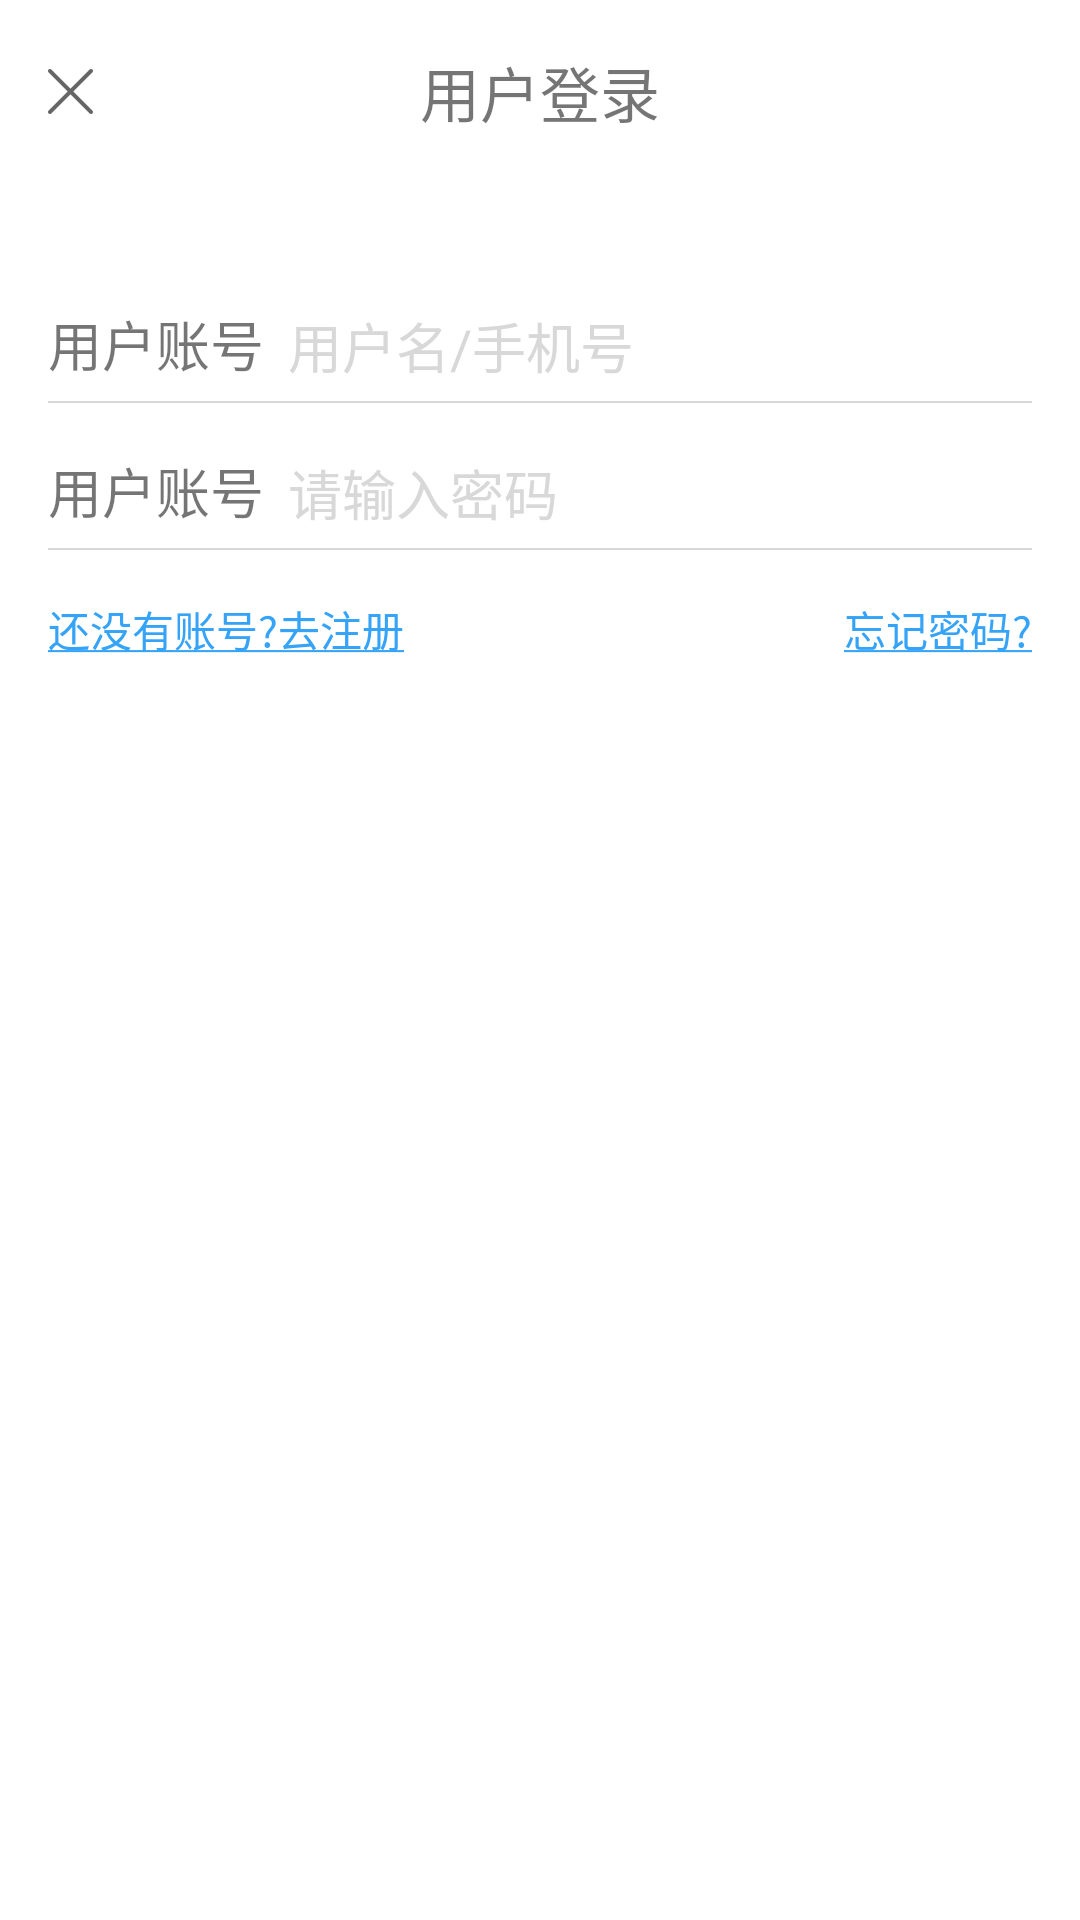

Produce the Android XML layout that renders to this screen, including the resource entries it uses.
<!-- AndroidManifest.xml: application theme AppTheme -->
<!-- res/layout/activity_login.xml -->
<?xml version="1.0" encoding="utf-8"?>
<LinearLayout xmlns:android="http://schemas.android.com/apk/res/android"
    xmlns:tools="http://schemas.android.com/tools"
    xmlns:app="http://schemas.android.com/apk/res-auto"
    android:layout_width="match_parent"
    android:layout_height="match_parent"
    android:background="@color/white"
    android:orientation="vertical"
    tools:context="com.wangliang161220.ant.activity.LoginActivity">
    <RelativeLayout
        android:layout_width="match_parent"
        android:layout_height="wrap_content"
        android:layout_marginTop="16dp">
        <ImageView
            android:id="@+id/login_img_cancel"
            android:layout_width="wrap_content"
            android:layout_height="wrap_content"
            android:layout_centerVertical="true"
            android:layout_marginLeft="16dp"
            android:background="@drawable/close"/>

        <TextView
            android:layout_width="wrap_content"
            android:layout_height="wrap_content"
            android:text="@string/user_login"
            android:layout_centerHorizontal="true"
            android:textSize="20sp"/>
    </RelativeLayout>
    <LinearLayout
        android:layout_width="match_parent"
        android:layout_height="wrap_content"
        android:layout_marginTop="56dp"
        android:layout_marginLeft="16dp"
        android:layout_marginRight="16dp"
        android:orientation="horizontal">
        <TextView
            android:layout_width="wrap_content"
            android:layout_height="wrap_content"
            android:text="@string/user_name"
            android:textSize="18sp"/>
        <EditText
            android:id="@+id/login_et_username"
            android:layout_width="match_parent"
            android:layout_height="wrap_content"
            android:textColorHint="@color/grey"
            android:textColor="@color/grey"
            android:layout_marginLeft="8dp"
            android:background="@null"
            android:textCursorDrawable="@null"
            android:cursorVisible="true"
            android:hint="@string/username_hint"/>
    </LinearLayout>
    <View
        android:layout_width="match_parent"
        android:layout_height="2px"
        android:background="@color/grey"
        android:layout_marginLeft="16dp"
        android:layout_marginRight="16dp"
        android:layout_marginTop="6dp"/>
    <LinearLayout
        android:layout_width="match_parent"
        android:layout_height="wrap_content"
        android:layout_marginTop="16dp"
        android:layout_marginLeft="16dp"
        android:layout_marginRight="16dp"
        android:orientation="horizontal">
        <TextView
            android:layout_width="wrap_content"
            android:layout_height="wrap_content"
            android:text="@string/user_name"
            android:textSize="18sp"/>
        <EditText
            android:id="@+id/login_et_pwd"
            android:layout_width="match_parent"
            android:layout_height="wrap_content"
            android:textColorHint="@color/grey"
            android:textColor="@color/grey"
            android:layout_marginLeft="8dp"
            android:background="@null"
            android:textCursorDrawable="@null"
            android:cursorVisible="true"
            android:hint="@string/userpwd_hint"/>
    </LinearLayout>
    <View
        android:layout_width="match_parent"
        android:layout_height="2px"
        android:background="@color/grey"
        android:layout_marginLeft="16dp"
        android:layout_marginRight="16dp"
        android:layout_marginTop="6dp"/>
    <RelativeLayout
        android:layout_width="match_parent"
        android:layout_height="wrap_content"
        android:layout_marginLeft="16dp"
        android:layout_marginRight="16dp"
        android:layout_marginTop="16dp">
        <TextView
            android:layout_width="wrap_content"
            android:layout_height="wrap_content"
            android:text="@string/go_register"
            android:lineSpacingExtra="2dp"
            android:textColor="@color/blue"
            android:autoLink="all"
            android:textSize="14sp"/>
        <TextView
            android:layout_width="wrap_content"
            android:layout_height="wrap_content"
            android:text="@string/forget_pwd"
            android:layout_alignParentRight="true"
            android:textColor="@color/blue"
            android:textSize="14sp"/>
    </RelativeLayout>
    <TextView
        android:id="@+id/login_tv_login"
        android:layout_width="match_parent"
        android:layout_height="wrap_content"
        android:layout_marginLeft="16dp"
        android:layout_marginRight="16dp"
        android:textColor="@color/white"
        android:text="@string/login"
        android:background="@drawable/btn_login_selector"
        android:gravity="center_horizontal"
        android:layout_marginTop="32dp"
        android:textSize="22sp"/>
    <com.wang.avi.AVLoadingIndicatorView
        android:id="@+id/login_loading_indicator"
        android:layout_width="wrap_content"
        android:layout_height="wrap_content"
        android:layout_marginTop="48dp"
        android:visibility="gone"
        android:layout_gravity="center_horizontal"
        app:indicatorName="BallPulseSyncIndicator"
        app:indicatorColor="@color/blue"/>

</LinearLayout>
<!-- resources referenced by this layout -->
<resources>
  <color name="blue">#35A3F8</color>
  <color name="grey">#D8D8D8</color>
  <color name="white">#FFFFFF</color>
  <!-- drawable close: png bitmap (drawable-xxhdpi, 15426 bytes) -->
  <string name="forget_pwd"><u>忘记密码?</u></string>
  <string name="go_register"><u>还没有账号?去注册</u></string>
  <string name="login">登录</string>
  <string name="user_login">用户登录</string>
  <string name="user_name">用户账号</string>
  <string name="username_hint">用户名/手机号</string>
  <string name="userpwd_hint">请输入密码</string>
  <style name="AppTheme" parent="Theme.AppCompat.Light">
          
          <item name="colorPrimary">@color/colorPrimary</item>
          <item name="colorPrimaryDark">@color/colorPrimaryDark</item>
          <item name="colorAccent">@color/colorAccent</item>
          <item name="windowNoTitle">true</item>
          <item name="android:windowNoTitle">true</item>
          <item name="windowActionBar">false</item>
          <item name="android:windowActionBar">false</item>
      </style>
  <color name="colorPrimary">#3F51B5</color>
  <color name="colorPrimaryDark">#303F9F</color>
  <color name="colorAccent">#FF4081</color>
</resources>
